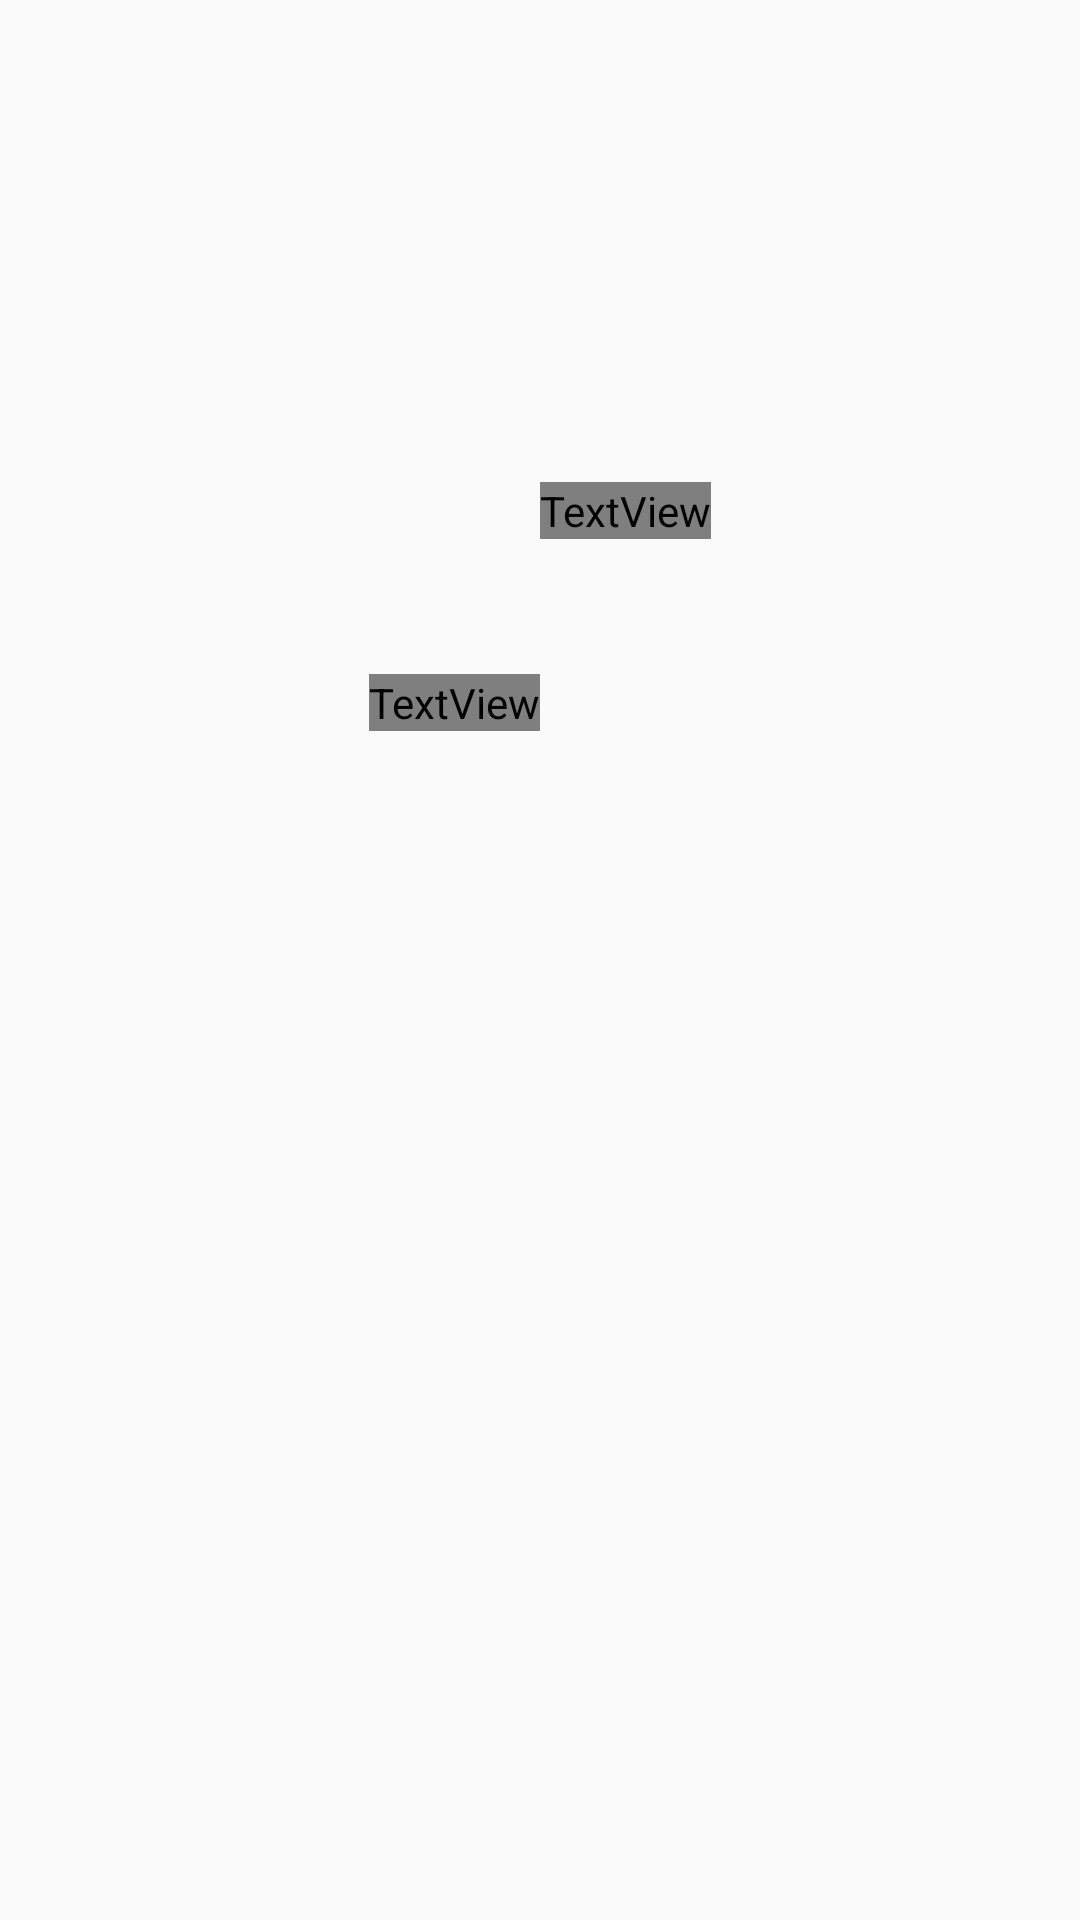

Write the Android layout XML for this screen, with the resource values it uses.
<!-- AndroidManifest.xml: application theme AppTheme -->
<!-- res/layout/fragment_detail.xml -->
<ScrollView xmlns:android="http://schemas.android.com/apk/res/android"
        android:layout_width="match_parent"
        android:layout_height="match_parent">
    
        <LinearLayout
            android:gravity="center_vertical"
            android:layout_gravity="left"
            android:layout_width="match_parent"
            android:layout_height="wrap_content"
            android:orientation="vertical"
            android:padding="16dp">
    
            
            <TextView
                android:id="@+id/detail_day_textview"
                android:fontFamily="sans-serif-condensed"
                android:layout_width="wrap_content"
                android:layout_height="wrap_content"
                android:textColor="@color/black"
                android:textSize="24sp" />
                
    
            <TextView
                android:id="@+id/detail_date_textview"
                android:fontFamily="sans-serif-condensed"
                android:layout_width="wrap_content"
                android:layout_height="wrap_content"
                android:textColor="@color/black"
                android:textSize="24sp" />
                
    
            
            <LinearLayout
                android:gravity="center_horizontal"
                android:layout_width="match_parent"
                android:layout_height="match_parent"
                android:layout_marginTop="16dp"
                android:orientation="horizontal">
    
                <LinearLayout
                    android:gravity="left"
                    android:layout_width="wrap_content"
                    android:layout_height="wrap_content"
                    android:orientation="vertical">
    
                    <TextView
                        android:id="@+id/detail_high_textview"
                        android:fontFamily="sans-serif-light"
                        android:layout_width="wrap_content"
                        android:layout_height="wrap_content"
                        android:textSize="96sp"/>
                        
    
                    <TextView
                        android:id="@+id/detail_low_textview"
                        android:layout_gravity="center_horizontal"
                        android:layout_width="wrap_content"
                        android:layout_height="wrap_content"
                        android:textColor="@color/grey_700"
                        android:textSize="48sp" />
                        
                </LinearLayout>
    
                <LinearLayout
                    android:layout_width="wrap_content"
                    android:layout_height="wrap_content"
                    android:layout_gravity="center"
                    android:gravity="center_horizontal"
                    android:orientation="vertical">
    
                    <ImageView
                        android:id="@+id/detail_icon"
                        android:layout_width="wrap_content"
                        android:layout_height="wrap_content"/>
                        

                    <TextView
                        android:id="@+id/detail_forecast_textview"
                        android:layout_width="wrap_content"
                        android:layout_height="wrap_content"
                        android:textAppearance="?android:textAppearanceLarge"
                        android:textColor="@color/grey_700" />
                        
                </LinearLayout>
            </LinearLayout>
    
            
            <LinearLayout
                android:layout_height="match_parent"
                android:layout_marginRight="0dp"
                android:layout_marginTop="16dp"
                android:layout_width="match_parent"
                android:orientation="vertical">

                <TextView
                    android:id="@+id/detail_humidity_textview"
                    android:layout_width="match_parent"
                    android:layout_height="wrap_content"
                    android:textAppearance="?android:textAppearanceLarge" />
                    

                <TextView
                    android:id="@+id/detail_pressure_textview"
                    android:layout_height="wrap_content"
                    android:layout_marginTop="4dp"
                    android:layout_width="match_parent"
                    android:textAppearance="?android:textAppearanceLarge" />

                <TextView
                    android:id="@+id/detail_wind_textview"
                    android:layout_height="wrap_content"
                    android:layout_marginTop="4dp"
                    android:layout_width="match_parent"
                    android:textAppearance="?android:textAppearanceLarge" />            </LinearLayout>
        </LinearLayout>
    </ScrollView>
<!-- resources referenced by this layout -->
<resources>
  <style name="AppTheme" parent="@style/Theme.AppCompat.Light.DarkActionBar">
          <item name="colorPrimary">@color/sunshine_blue</item>
          <item name="colorPrimaryDark">@color/sunshine_dark_blue</item>
      </style>
  <!-- not gathered from this repository: default colours our renderer supplied (Android Studio template values) -->
  <color name="black">#FF000000</color>
</resources>
